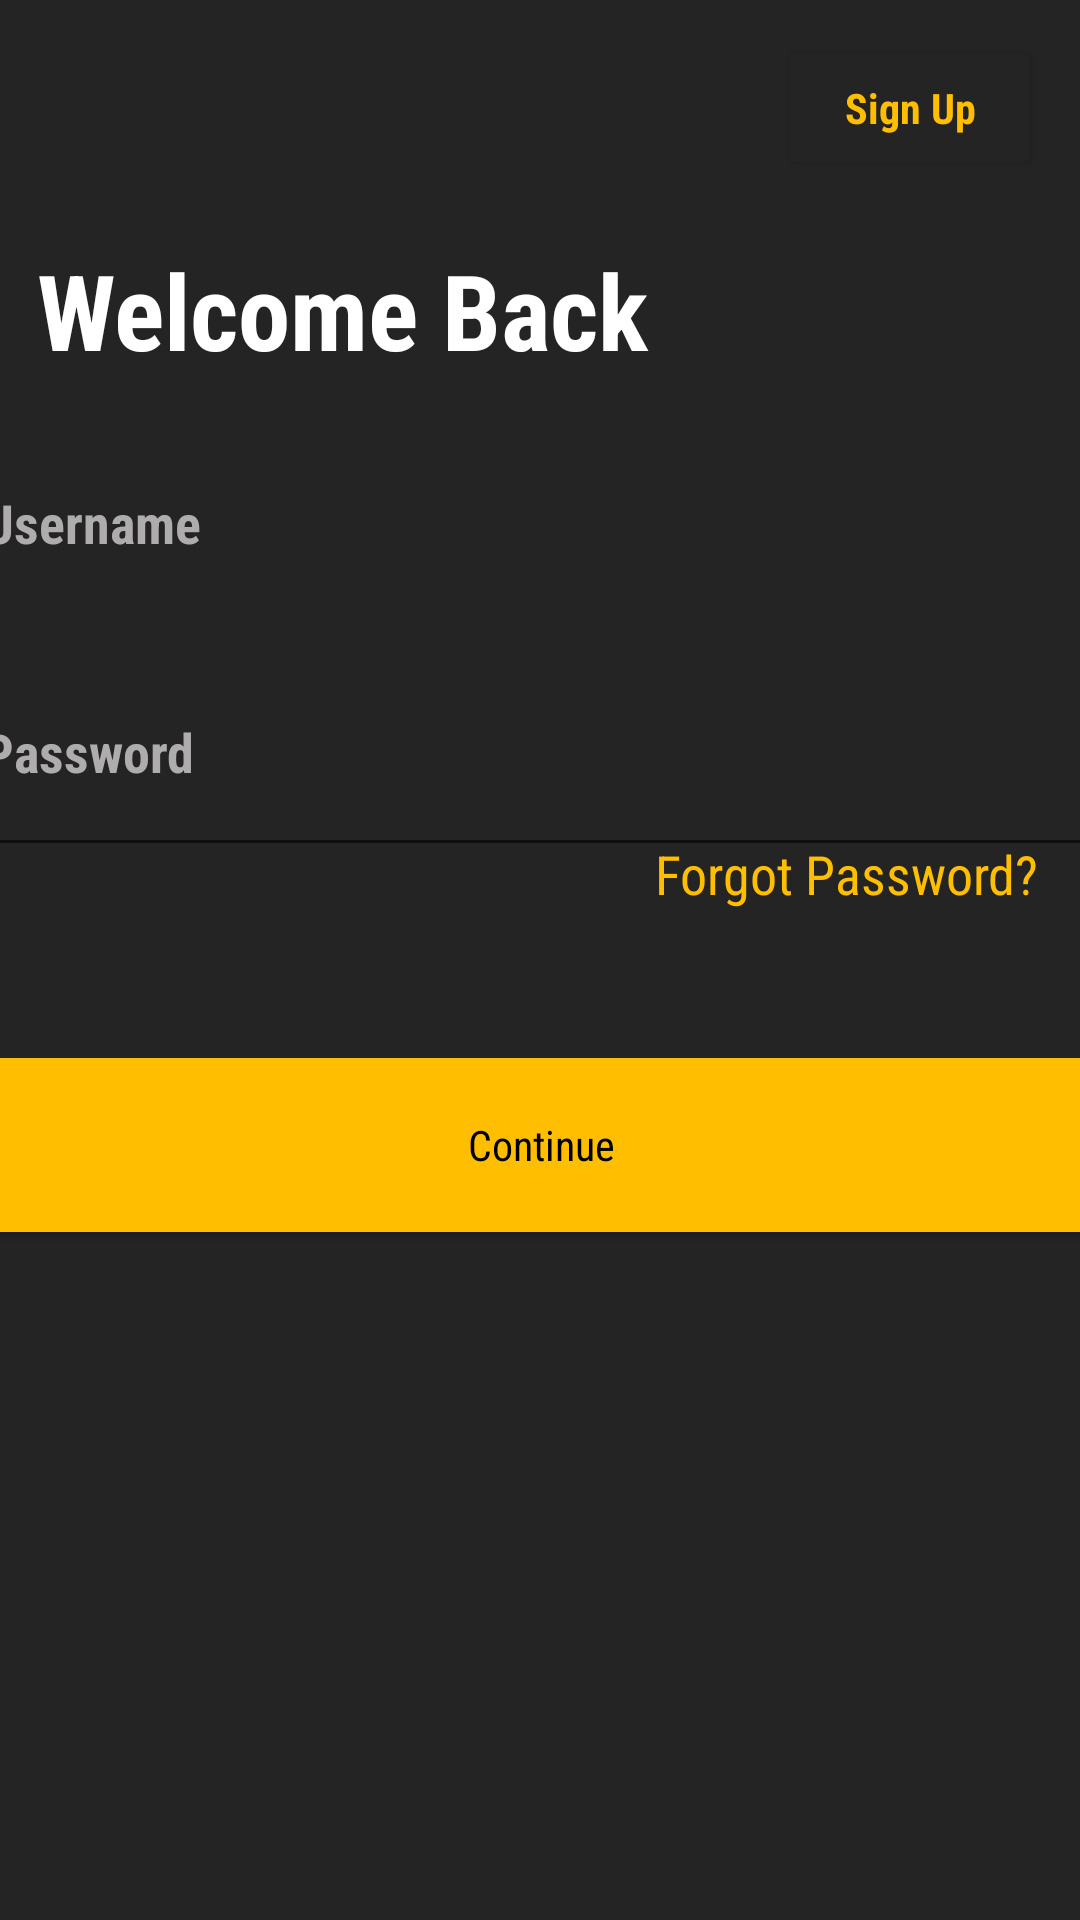

Android layout source for this screen:
<!-- AndroidManifest.xml: application theme Theme.FindJobProject -->
<!-- res/layout/activity_login.xml -->
<?xml version="1.0" encoding="utf-8"?>
<androidx.constraintlayout.widget.ConstraintLayout xmlns:android="http://schemas.android.com/apk/res/android"
    xmlns:app="http://schemas.android.com/apk/res-auto"
    xmlns:tools="http://schemas.android.com/tools"
    android:layout_width="match_parent"
    android:layout_height="match_parent"
    android:background="#252424"
    tools:context=".login">

    <TextView
        android:id="@+id/logintxt1"
        android:layout_width="wrap_content"
        android:layout_height="wrap_content"
        android:layout_marginTop="80dp"
        android:fontFamily="sans-serif-condensed"
        android:text="Welcome Back"
        android:textColor="#FFFFFF"
        android:textSize="35dp"
        android:textStyle="bold"
        app:layout_constraintEnd_toEndOf="parent"
        app:layout_constraintHorizontal_bias="0.078"
        app:layout_constraintStart_toStartOf="parent"
        app:layout_constraintTop_toTopOf="parent" />

    <Button
        android:id="@+id/signUpBtnInlogin"
        android:layout_width="wrap_content"
        android:layout_height="wrap_content"
        android:backgroundTint="#252424"
        android:fontFamily="sans-serif-condensed"
        android:text="Sign Up"
        android:textAllCaps="false"
        android:textColor="#FFBF00"
        android:textStyle="bold"
        app:layout_constraintBottom_toBottomOf="parent"
        app:layout_constraintEnd_toEndOf="parent"
        app:layout_constraintHorizontal_bias="0.953"
        app:layout_constraintStart_toStartOf="parent"
        app:layout_constraintTop_toTopOf="parent"
        app:layout_constraintVertical_bias="0.02" />

    <EditText
        android:id="@+id/userNameInput"
        android:layout_width="380dp"
        android:layout_height="80dp"
        android:backgroundTint="#252424"
        android:ems="10"
        android:fontFamily="sans-serif-condensed"
        android:hint="Username"
        android:textColor="#FFFFFF"
        android:textColorHint="#AEACAC"
        android:textStyle="bold"
        app:layout_constraintBottom_toBottomOf="parent"
        app:layout_constraintEnd_toEndOf="parent"
        app:layout_constraintStart_toStartOf="parent"
        app:layout_constraintTop_toTopOf="parent"
        app:layout_constraintVertical_bias="0.237" />

    <EditText
        android:id="@+id/passInput"
        android:layout_width="380dp"
        android:layout_height="80dp"
        android:ems="10"
        android:fontFamily="sans-serif-condensed"
        android:hint="Password"
        android:inputType="textPassword"
        android:textColor="#FFFFFF"
        android:textColorHint="#AEACAC"
        android:textStyle="bold"
        app:layout_constraintBottom_toBottomOf="parent"
        app:layout_constraintEnd_toEndOf="parent"
        app:layout_constraintHorizontal_bias="0.516"
        app:layout_constraintStart_toStartOf="parent"
        app:layout_constraintTop_toTopOf="parent"
        app:layout_constraintVertical_bias="0.373" />

    <Button
        android:id="@+id/continueBtn"
        android:layout_width="380dp"
        android:layout_height="70dp"
        android:backgroundTint="#FFBF00"
        android:fontFamily="sans-serif-condensed"
        android:text="Continue"
        android:textAllCaps="false"
        android:textColor="@color/black"
        app:layout_constraintBottom_toBottomOf="parent"
        app:layout_constraintEnd_toEndOf="parent"
        app:layout_constraintHorizontal_bias="0.516"
        app:layout_constraintStart_toStartOf="parent"
        app:layout_constraintTop_toTopOf="parent"
        app:layout_constraintVertical_bias="0.608" />

    <TextView
        android:id="@+id/forgetPassword"
        android:layout_width="wrap_content"
        android:layout_height="wrap_content"
        android:fontFamily="sans-serif-condensed"
        android:text="Forgot Password?"
        android:textColor="#FFBF00"
        android:textSize="18sp"
        app:layout_constraintBottom_toBottomOf="parent"
        app:layout_constraintEnd_toEndOf="parent"
        app:layout_constraintHorizontal_bias="0.941"
        app:layout_constraintStart_toStartOf="parent"
        app:layout_constraintTop_toTopOf="parent"
        app:layout_constraintVertical_bias="0.453" />

    <ProgressBar
        android:id="@+id/progressBar2"
        style="@android:style/Widget.ProgressBar.Inverse"
        android:layout_width="154dp"
        android:layout_height="40dp"
        android:layout_marginBottom="200dp"
        android:visibility="invisible"
        app:layout_constraintBottom_toBottomOf="parent"
        app:layout_constraintEnd_toEndOf="parent"
        app:layout_constraintHorizontal_bias="0.498"
        app:layout_constraintStart_toStartOf="parent" />

</androidx.constraintlayout.widget.ConstraintLayout>
<!-- resources referenced by this layout -->
<resources>
  <color name="black">#FF000000</color>
  <style name="Theme.FindJobProject" parent="Theme.MaterialComponents.DayNight.NoActionBar">
          
          <item name="colorPrimary">@color/purple_200</item>
          <item name="colorPrimaryVariant">@color/purple_700</item>
          <item name="colorOnPrimary">@color/white</item>
          
          
          <item name="android:statusBarColor">?attr/colorPrimaryVariant</item>
          
  
          <item name="android:windowFullscreen">true</item>
          <item name="windowNoTitle">true</item>
  
      </style>
  <color name="purple_200">#FFBB86FC</color>
  <color name="purple_700">#FF3700B3</color>
  <color name="white">#FFFFFFFF</color>
</resources>
